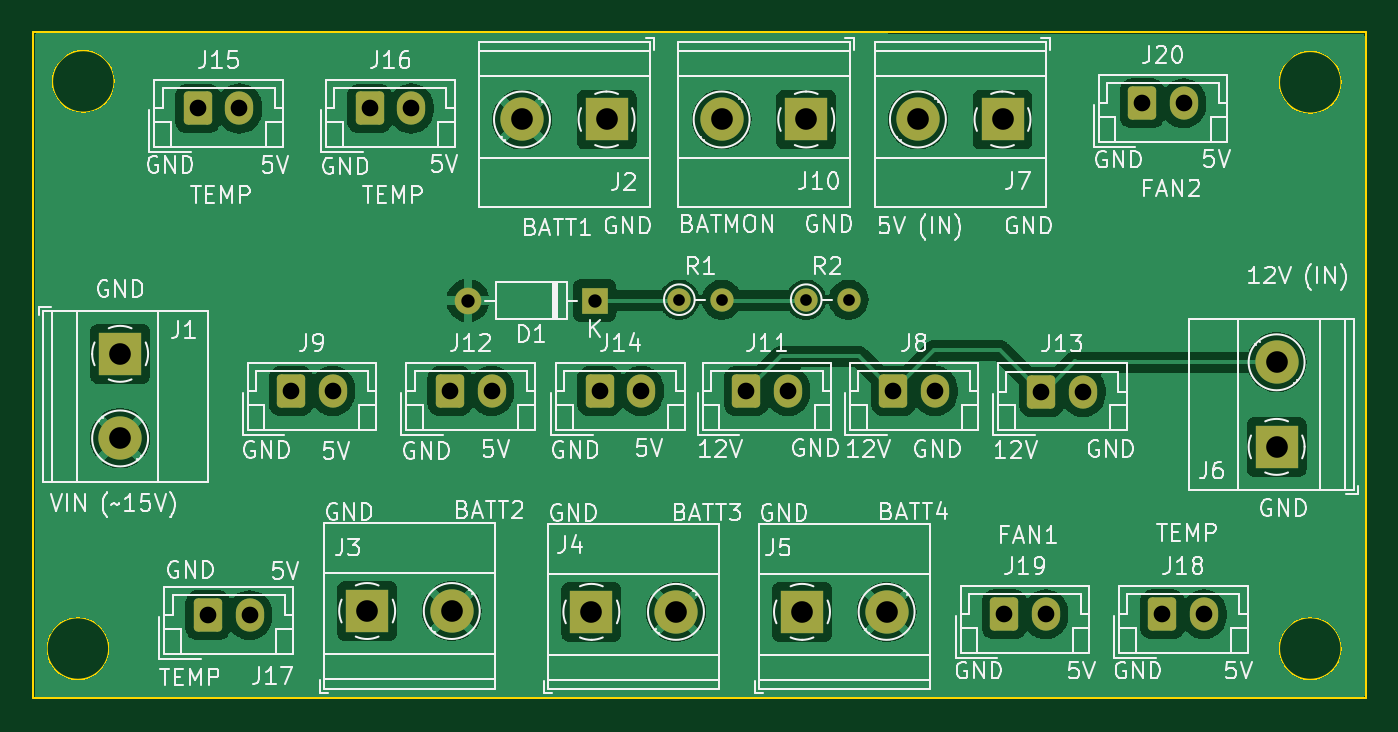
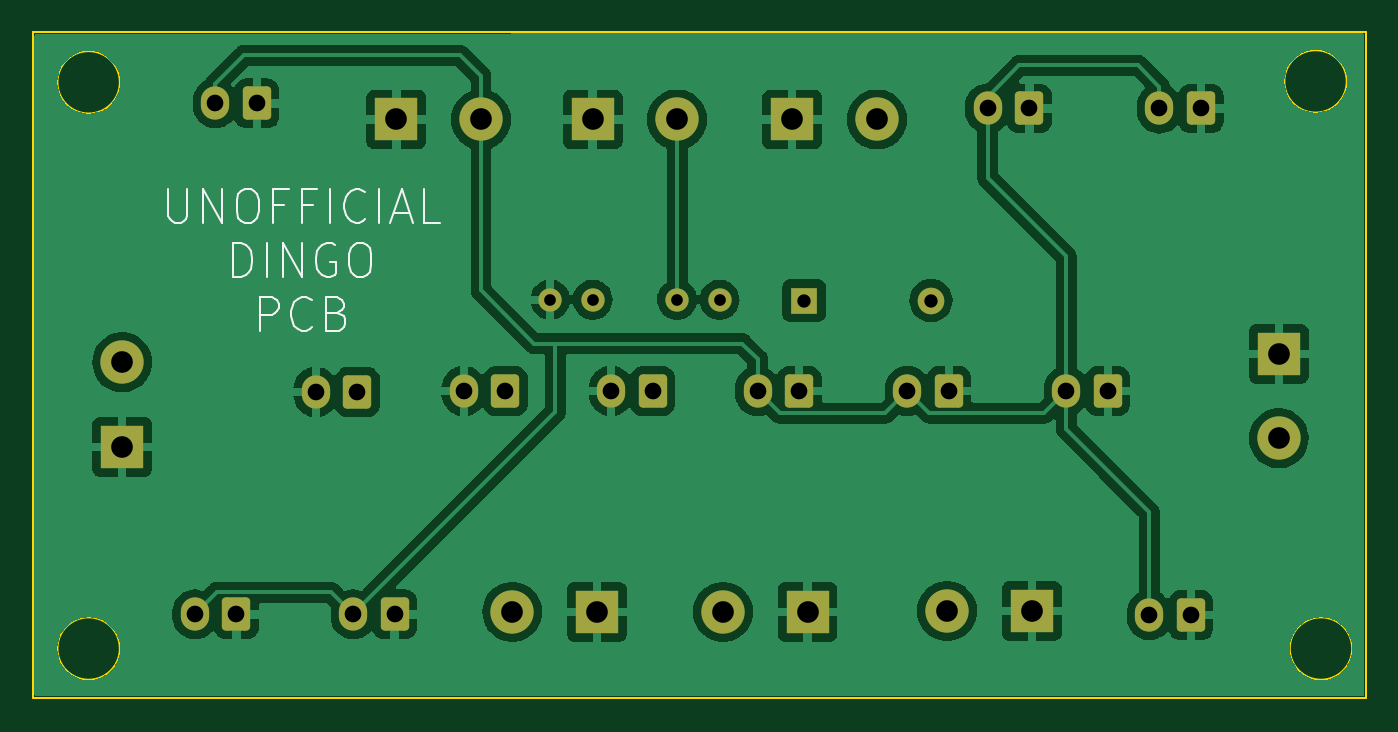
Circuit board: 11 layer files. Board 80.0 x 40.0 mm.
- bottom_copper: DingoPCB-B_Cu.gbr (132607 bytes)
- bottom_mask: DingoPCB-B_Mask.gbr (3014 bytes)
- paste: DingoPCB-B_Paste.gbr (459 bytes)
- bottom_silk: DingoPCB-B_Silkscreen.gbr (7499 bytes)
- outline: DingoPCB-Edge_Cuts.gbr (929 bytes)
- top_copper: DingoPCB-F_Cu.gbr (114158 bytes)
- top_mask: DingoPCB-F_Mask.gbr (3014 bytes)
- paste: DingoPCB-F_Paste.gbr (459 bytes)
- top_silk: DingoPCB-F_Silkscreen.gbr (101955 bytes)
- drill: DingoPCB-NPTH.drl (291 bytes)
- drill: DingoPCB-PTH.drl (1160 bytes)

=== bottom_copper: DingoPCB-B_Cu.gbr (132607 bytes, source omitted) ===
=== bottom_mask: DingoPCB-B_Mask.gbr ===
%TF.GenerationSoftware,KiCad,Pcbnew,(7.0.0-0)*%
%TF.CreationDate,2023-08-08T20:11:38-05:00*%
%TF.ProjectId,DingoPCB,44696e67-6f50-4434-922e-6b696361645f,rev?*%
%TF.SameCoordinates,Original*%
%TF.FileFunction,Soldermask,Bot*%
%TF.FilePolarity,Negative*%
%FSLAX46Y46*%
G04 Gerber Fmt 4.6, Leading zero omitted, Abs format (unit mm)*
G04 Created by KiCad (PCBNEW (7.0.0-0)) date 2023-08-08 20:11:38*
%MOMM*%
%LPD*%
G01*
G04 APERTURE LIST*
G04 Aperture macros list*
%AMRoundRect*
0 Rectangle with rounded corners*
0 $1 Rounding radius*
0 $2 $3 $4 $5 $6 $7 $8 $9 X,Y pos of 4 corners*
0 Add a 4 corners polygon primitive as box body*
4,1,4,$2,$3,$4,$5,$6,$7,$8,$9,$2,$3,0*
0 Add four circle primitives for the rounded corners*
1,1,$1+$1,$2,$3*
1,1,$1+$1,$4,$5*
1,1,$1+$1,$6,$7*
1,1,$1+$1,$8,$9*
0 Add four rect primitives between the rounded corners*
20,1,$1+$1,$2,$3,$4,$5,0*
20,1,$1+$1,$4,$5,$6,$7,0*
20,1,$1+$1,$6,$7,$8,$9,0*
20,1,$1+$1,$8,$9,$2,$3,0*%
G04 Aperture macros list end*
%ADD10RoundRect,0.250000X-0.600000X-0.750000X0.600000X-0.750000X0.600000X0.750000X-0.600000X0.750000X0*%
%ADD11O,1.700000X2.000000*%
%ADD12R,2.600000X2.600000*%
%ADD13C,2.600000*%
%ADD14C,1.400000*%
%ADD15O,1.400000X1.400000*%
%ADD16R,1.600000X1.600000*%
%ADD17O,1.600000X1.600000*%
G04 APERTURE END LIST*
D10*
%TO.C,J12*%
X25338400Y-21539200D03*
D11*
X27838399Y-21539199D03*
%TD*%
D12*
%TO.C,J1*%
X5537199Y-19303999D03*
D13*
X5537200Y-24384000D03*
%TD*%
D10*
%TO.C,J11*%
X43129200Y-21539200D03*
D11*
X45629199Y-21539199D03*
%TD*%
D14*
%TO.C,R2*%
X46735200Y-16052800D03*
D15*
X49275199Y-16052799D03*
%TD*%
D12*
%TO.C,J4*%
X33832799Y-34797999D03*
D13*
X38912800Y-34798000D03*
%TD*%
D10*
%TO.C,J20*%
X66903600Y-4267200D03*
D11*
X69403599Y-4267199D03*
%TD*%
D12*
%TO.C,J2*%
X34747199Y-5232399D03*
D13*
X29667200Y-5232400D03*
%TD*%
D10*
%TO.C,J8*%
X51968400Y-21539200D03*
D11*
X54468399Y-21539199D03*
%TD*%
D10*
%TO.C,J9*%
X15798800Y-21539200D03*
D11*
X18298799Y-21539199D03*
%TD*%
D12*
%TO.C,J7*%
X58521599Y-5232399D03*
D13*
X53441600Y-5232400D03*
%TD*%
D10*
%TO.C,J17*%
X10809600Y-35001200D03*
D11*
X13309599Y-35001199D03*
%TD*%
D10*
%TO.C,J14*%
X34330000Y-21539200D03*
D11*
X36829999Y-21539199D03*
%TD*%
D16*
%TO.C,D1*%
X34035999Y-16103599D03*
D17*
X26415999Y-16103599D03*
%TD*%
D10*
%TO.C,J18*%
X68122800Y-34950400D03*
D11*
X70622799Y-34950399D03*
%TD*%
D14*
%TO.C,R1*%
X39116000Y-16052800D03*
D15*
X41655999Y-16052799D03*
%TD*%
D10*
%TO.C,J15*%
X10200000Y-4572000D03*
D11*
X12699999Y-4571999D03*
%TD*%
D10*
%TO.C,J13*%
X60858400Y-21590000D03*
D11*
X63358399Y-21589999D03*
%TD*%
D12*
%TO.C,J3*%
X20370799Y-34747199D03*
D13*
X25450800Y-34747200D03*
%TD*%
D10*
%TO.C,J16*%
X20512400Y-4572000D03*
D11*
X23012399Y-4571999D03*
%TD*%
D12*
%TO.C,J5*%
X46481999Y-34797999D03*
D13*
X51562000Y-34798000D03*
%TD*%
D12*
%TO.C,J6*%
X74980799Y-24891999D03*
D13*
X74980800Y-19812000D03*
%TD*%
D12*
%TO.C,J10*%
X46735999Y-5232399D03*
D13*
X41656000Y-5232400D03*
%TD*%
D10*
%TO.C,J19*%
X58623200Y-34950400D03*
D11*
X61123199Y-34950399D03*
%TD*%
M02*

=== paste: DingoPCB-B_Paste.gbr ===
%TF.GenerationSoftware,KiCad,Pcbnew,(7.0.0-0)*%
%TF.CreationDate,2023-08-08T20:11:38-05:00*%
%TF.ProjectId,DingoPCB,44696e67-6f50-4434-922e-6b696361645f,rev?*%
%TF.SameCoordinates,Original*%
%TF.FileFunction,Paste,Bot*%
%TF.FilePolarity,Positive*%
%FSLAX46Y46*%
G04 Gerber Fmt 4.6, Leading zero omitted, Abs format (unit mm)*
G04 Created by KiCad (PCBNEW (7.0.0-0)) date 2023-08-08 20:11:38*
%MOMM*%
%LPD*%
G01*
G04 APERTURE LIST*
G04 APERTURE END LIST*
M02*

=== bottom_silk: DingoPCB-B_Silkscreen.gbr (7499 bytes, source omitted) ===
=== outline: DingoPCB-Edge_Cuts.gbr ===
%TF.GenerationSoftware,KiCad,Pcbnew,(7.0.0-0)*%
%TF.CreationDate,2023-08-08T20:11:38-05:00*%
%TF.ProjectId,DingoPCB,44696e67-6f50-4434-922e-6b696361645f,rev?*%
%TF.SameCoordinates,Original*%
%TF.FileFunction,Profile,NP*%
%FSLAX46Y46*%
G04 Gerber Fmt 4.6, Leading zero omitted, Abs format (unit mm)*
G04 Created by KiCad (PCBNEW (7.0.0-0)) date 2023-08-08 20:11:38*
%MOMM*%
%LPD*%
G01*
G04 APERTURE LIST*
%TA.AperFunction,Profile*%
%ADD10C,0.100000*%
%TD*%
G04 APERTURE END LIST*
D10*
X326600Y0D02*
X80326600Y0D01*
X80326600Y0D02*
X80326600Y-40000000D01*
X80326600Y-40000000D02*
X326600Y-40000000D01*
X326600Y-40000000D02*
X326600Y0D01*
X5200700Y-2946400D02*
G75*
G03*
X5200700Y-2946400I-1874100J0D01*
G01*
X4874100Y-37000000D02*
G75*
G03*
X4874100Y-37000000I-1874100J0D01*
G01*
X78874100Y-37000000D02*
G75*
G03*
X78874100Y-37000000I-1874100J0D01*
G01*
X78874100Y-3000000D02*
G75*
G03*
X78874100Y-3000000I-1874100J0D01*
G01*
M02*

=== top_copper: DingoPCB-F_Cu.gbr (114158 bytes, source omitted) ===
=== top_mask: DingoPCB-F_Mask.gbr ===
%TF.GenerationSoftware,KiCad,Pcbnew,(7.0.0-0)*%
%TF.CreationDate,2023-08-08T20:11:38-05:00*%
%TF.ProjectId,DingoPCB,44696e67-6f50-4434-922e-6b696361645f,rev?*%
%TF.SameCoordinates,Original*%
%TF.FileFunction,Soldermask,Top*%
%TF.FilePolarity,Negative*%
%FSLAX46Y46*%
G04 Gerber Fmt 4.6, Leading zero omitted, Abs format (unit mm)*
G04 Created by KiCad (PCBNEW (7.0.0-0)) date 2023-08-08 20:11:38*
%MOMM*%
%LPD*%
G01*
G04 APERTURE LIST*
G04 Aperture macros list*
%AMRoundRect*
0 Rectangle with rounded corners*
0 $1 Rounding radius*
0 $2 $3 $4 $5 $6 $7 $8 $9 X,Y pos of 4 corners*
0 Add a 4 corners polygon primitive as box body*
4,1,4,$2,$3,$4,$5,$6,$7,$8,$9,$2,$3,0*
0 Add four circle primitives for the rounded corners*
1,1,$1+$1,$2,$3*
1,1,$1+$1,$4,$5*
1,1,$1+$1,$6,$7*
1,1,$1+$1,$8,$9*
0 Add four rect primitives between the rounded corners*
20,1,$1+$1,$2,$3,$4,$5,0*
20,1,$1+$1,$4,$5,$6,$7,0*
20,1,$1+$1,$6,$7,$8,$9,0*
20,1,$1+$1,$8,$9,$2,$3,0*%
G04 Aperture macros list end*
%ADD10RoundRect,0.250000X-0.600000X-0.750000X0.600000X-0.750000X0.600000X0.750000X-0.600000X0.750000X0*%
%ADD11O,1.700000X2.000000*%
%ADD12R,2.600000X2.600000*%
%ADD13C,2.600000*%
%ADD14C,1.400000*%
%ADD15O,1.400000X1.400000*%
%ADD16R,1.600000X1.600000*%
%ADD17O,1.600000X1.600000*%
G04 APERTURE END LIST*
D10*
%TO.C,J12*%
X25338400Y-21539200D03*
D11*
X27838399Y-21539199D03*
%TD*%
D12*
%TO.C,J1*%
X5537199Y-19303999D03*
D13*
X5537200Y-24384000D03*
%TD*%
D10*
%TO.C,J11*%
X43129200Y-21539200D03*
D11*
X45629199Y-21539199D03*
%TD*%
D14*
%TO.C,R2*%
X46735200Y-16052800D03*
D15*
X49275199Y-16052799D03*
%TD*%
D12*
%TO.C,J4*%
X33832799Y-34797999D03*
D13*
X38912800Y-34798000D03*
%TD*%
D10*
%TO.C,J20*%
X66903600Y-4267200D03*
D11*
X69403599Y-4267199D03*
%TD*%
D12*
%TO.C,J2*%
X34747199Y-5232399D03*
D13*
X29667200Y-5232400D03*
%TD*%
D10*
%TO.C,J8*%
X51968400Y-21539200D03*
D11*
X54468399Y-21539199D03*
%TD*%
D10*
%TO.C,J9*%
X15798800Y-21539200D03*
D11*
X18298799Y-21539199D03*
%TD*%
D12*
%TO.C,J7*%
X58521599Y-5232399D03*
D13*
X53441600Y-5232400D03*
%TD*%
D10*
%TO.C,J17*%
X10809600Y-35001200D03*
D11*
X13309599Y-35001199D03*
%TD*%
D10*
%TO.C,J14*%
X34330000Y-21539200D03*
D11*
X36829999Y-21539199D03*
%TD*%
D16*
%TO.C,D1*%
X34035999Y-16103599D03*
D17*
X26415999Y-16103599D03*
%TD*%
D10*
%TO.C,J18*%
X68122800Y-34950400D03*
D11*
X70622799Y-34950399D03*
%TD*%
D14*
%TO.C,R1*%
X39116000Y-16052800D03*
D15*
X41655999Y-16052799D03*
%TD*%
D10*
%TO.C,J15*%
X10200000Y-4572000D03*
D11*
X12699999Y-4571999D03*
%TD*%
D10*
%TO.C,J13*%
X60858400Y-21590000D03*
D11*
X63358399Y-21589999D03*
%TD*%
D12*
%TO.C,J3*%
X20370799Y-34747199D03*
D13*
X25450800Y-34747200D03*
%TD*%
D10*
%TO.C,J16*%
X20512400Y-4572000D03*
D11*
X23012399Y-4571999D03*
%TD*%
D12*
%TO.C,J5*%
X46481999Y-34797999D03*
D13*
X51562000Y-34798000D03*
%TD*%
D12*
%TO.C,J6*%
X74980799Y-24891999D03*
D13*
X74980800Y-19812000D03*
%TD*%
D12*
%TO.C,J10*%
X46735999Y-5232399D03*
D13*
X41656000Y-5232400D03*
%TD*%
D10*
%TO.C,J19*%
X58623200Y-34950400D03*
D11*
X61123199Y-34950399D03*
%TD*%
M02*

=== paste: DingoPCB-F_Paste.gbr ===
%TF.GenerationSoftware,KiCad,Pcbnew,(7.0.0-0)*%
%TF.CreationDate,2023-08-08T20:11:38-05:00*%
%TF.ProjectId,DingoPCB,44696e67-6f50-4434-922e-6b696361645f,rev?*%
%TF.SameCoordinates,Original*%
%TF.FileFunction,Paste,Top*%
%TF.FilePolarity,Positive*%
%FSLAX46Y46*%
G04 Gerber Fmt 4.6, Leading zero omitted, Abs format (unit mm)*
G04 Created by KiCad (PCBNEW (7.0.0-0)) date 2023-08-08 20:11:38*
%MOMM*%
%LPD*%
G01*
G04 APERTURE LIST*
G04 APERTURE END LIST*
M02*

=== top_silk: DingoPCB-F_Silkscreen.gbr (101955 bytes, source omitted) ===
=== drill: DingoPCB-NPTH.drl ===
M48
; DRILL file {KiCad (7.0.0-0)} date Tuesday, August 08, 2023 at 08:11:34 PM
; FORMAT={-:-/ absolute / inch / decimal}
; #@! TF.CreationDate,2023-08-08T20:11:34-05:00
; #@! TF.GenerationSoftware,Kicad,Pcbnew,(7.0.0-0)
; #@! TF.FileFunction,NonPlated,1,2,NPTH
FMAT,2
INCH
%
G90
G05
T0
M30

=== drill: DingoPCB-PTH.drl ===
M48
; DRILL file {KiCad (7.0.0-0)} date Tuesday, August 08, 2023 at 08:11:34 PM
; FORMAT={-:-/ absolute / inch / decimal}
; #@! TF.CreationDate,2023-08-08T20:11:34-05:00
; #@! TF.GenerationSoftware,Kicad,Pcbnew,(7.0.0-0)
; #@! TF.FileFunction,Plated,1,2,PTH
FMAT,2
INCH
; #@! TA.AperFunction,Plated,PTH,ComponentDrill
T1C0.0276
; #@! TA.AperFunction,Plated,PTH,ComponentDrill
T2C0.0315
; #@! TA.AperFunction,Plated,PTH,ComponentDrill
T3C0.0394
; #@! TA.AperFunction,Plated,PTH,ComponentDrill
T4C0.0512
%
G90
G05
T1
X1.54Y-0.632
X1.64Y-0.632
X1.84Y-0.632
X1.94Y-0.632
T2
X1.04Y-0.634
X1.34Y-0.634
T3
X0.4016Y-0.18
X0.4256Y-1.378
X0.5Y-0.18
X0.524Y-1.378
X0.622Y-0.848
X0.7204Y-0.848
X0.8076Y-0.18
X0.906Y-0.18
X0.9976Y-0.848
X1.096Y-0.848
X1.3516Y-0.848
X1.45Y-0.848
X1.698Y-0.848
X1.7964Y-0.848
X2.046Y-0.848
X2.1444Y-0.848
X2.308Y-1.376
X2.396Y-0.85
X2.4064Y-1.376
X2.4944Y-0.85
X2.634Y-0.168
X2.682Y-1.376
X2.7324Y-0.168
X2.7804Y-1.376
T4
X0.218Y-0.76
X0.218Y-0.96
X0.802Y-1.368
X1.002Y-1.368
X1.168Y-0.206
X1.332Y-1.37
X1.368Y-0.206
X1.532Y-1.37
X1.64Y-0.206
X1.83Y-1.37
X1.84Y-0.206
X2.03Y-1.37
X2.104Y-0.206
X2.304Y-0.206
X2.952Y-0.78
X2.952Y-0.98
T0
M30
